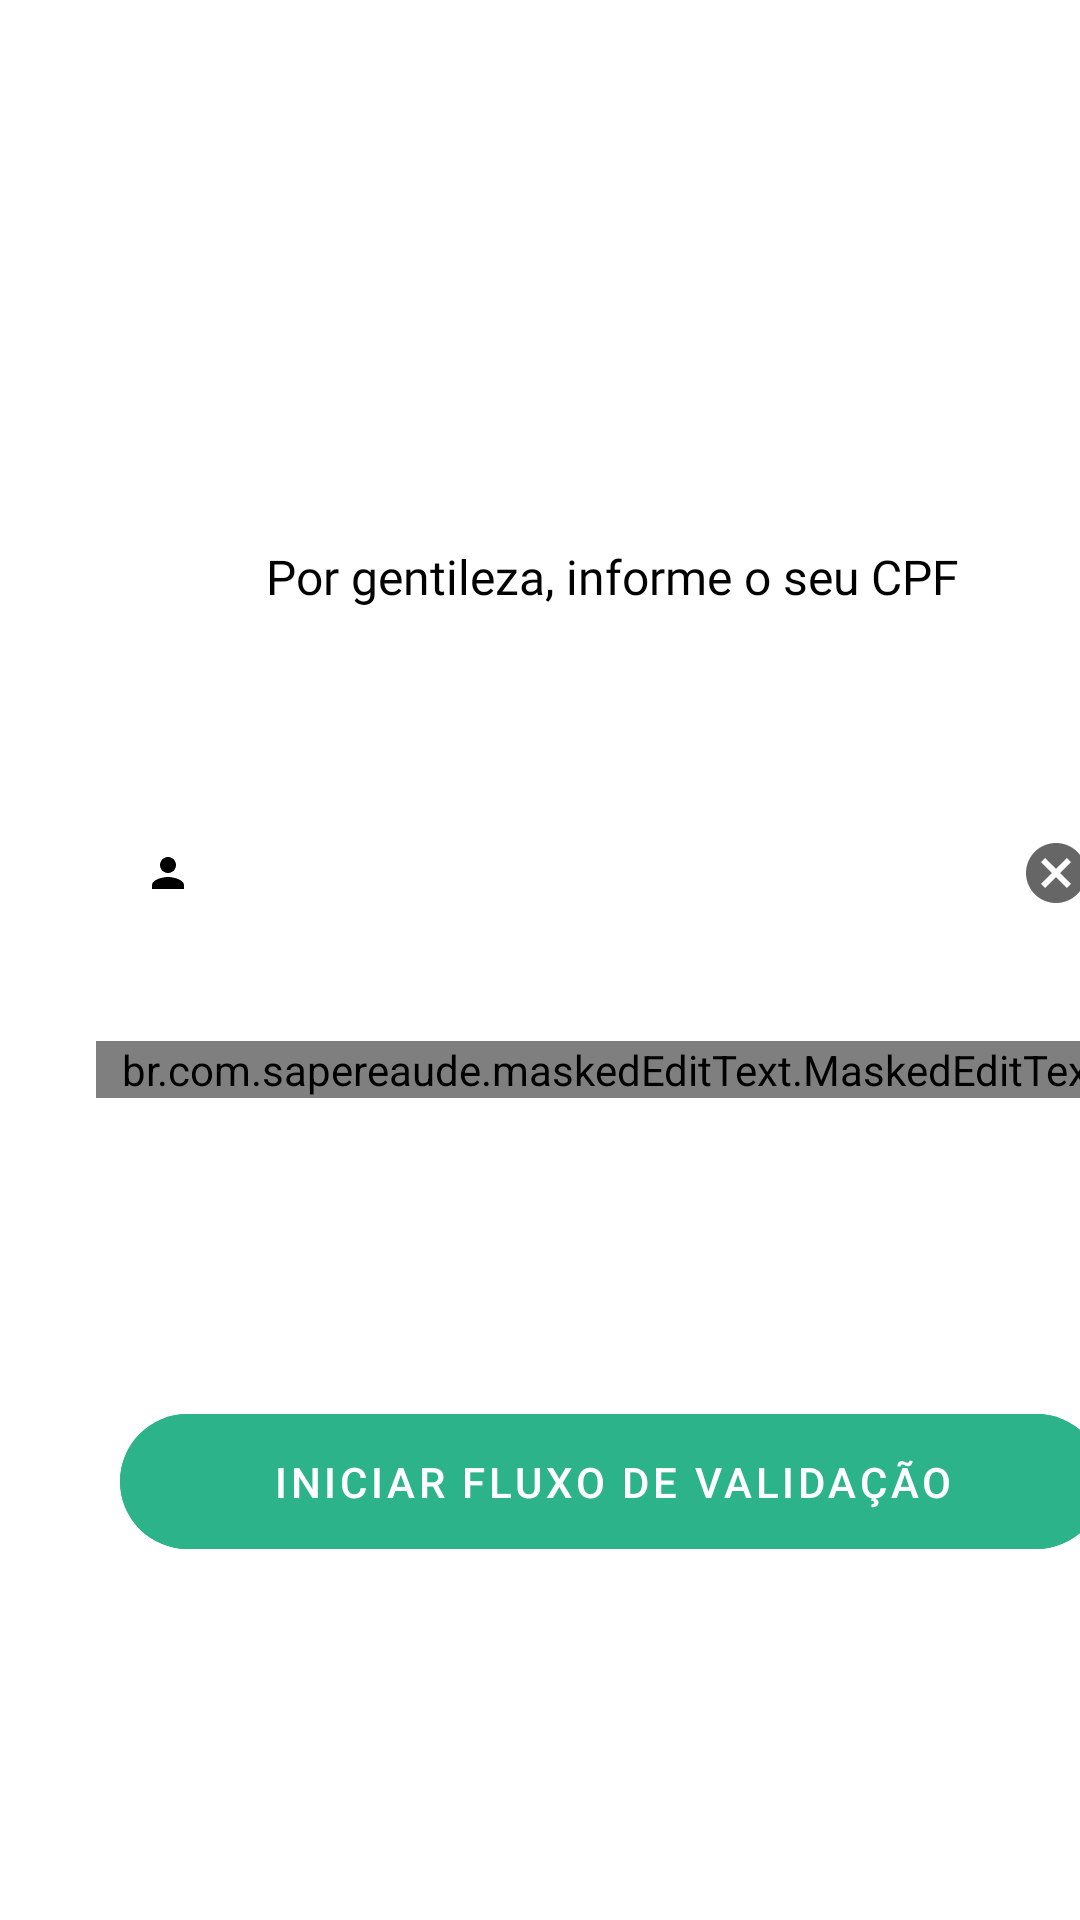

The Android layout XML behind this screen, and the referenced resources:
<!-- AndroidManifest.xml: application theme AppTheme -->
<!-- res/layout/fragment_get_cpf.xml -->
<?xml version="1.0" encoding="utf-8"?>
<FrameLayout xmlns:android="http://schemas.android.com/apk/res/android"
    xmlns:app="http://schemas.android.com/apk/res-auto"
    xmlns:tools="http://schemas.android.com/tools"
    xmlns:mask="http://schemas.android.com/apk/res-auto"

    android:layout_width="match_parent"
    android:layout_height="match_parent" >

    <androidx.constraintlayout.widget.ConstraintLayout
        android:layout_width="376dp"
        android:layout_height="match_parent"

        android:layout_marginLeft="@dimen/normal_font_size">


        <TextView
            android:id="@+id/title_get_cpf"
            android:layout_width="wrap_content"
            android:layout_height="wrap_content"
            android:layout_marginBottom="256dp"
            android:fontFamily="@font/roboto_bold"
            android:text="@string/please_give_your_id_number"
            android:textColor="@color/black"
            android:textSize="@dimen/normal_font_size"
            app:layout_constraintBottom_toBottomOf="parent"
            app:layout_constraintEnd_toEndOf="parent"

            app:layout_constraintStart_toStartOf="parent"
            app:layout_constraintTop_toTopOf="parent" />

        <TextView
            android:id="@+id/error_message_cpf"
            android:layout_width="wrap_content"
            android:layout_height="wrap_content"
            android:text="CPF inválido. Por favor, digite novamente."
            android:textColor="@color/red_color_th"
            android:textSize="@dimen/small_font_size"
            android:visibility="invisible"
            app:layout_constraintEnd_toEndOf="parent"
            app:layout_constraintStart_toStartOf="parent"
            app:layout_constraintTop_toBottomOf="@id/textInputLayout" />


        <com.google.android.material.textfield.TextInputLayout
            android:id="@+id/textInputLayout"
            style="@style/Widget.MaterialComponents.TextInputLayout.OutlinedBox"

            android:layout_width="fill_parent"
            android:layout_height="wrap_content"
            android:layout_marginStart="16dp"

            android:layout_marginTop="64dp"
            android:layout_marginEnd="16dp"

            android:hint="CPF"
            app:counterEnabled="false"


            app:endIconMode="clear_text"
            app:layout_constraintEnd_toEndOf="parent"
            app:layout_constraintHorizontal_bias="0.0"

            app:layout_constraintStart_toStartOf="parent"
            app:layout_constraintTop_toBottomOf="@+id/title_get_cpf"
            app:startIconDrawable="@drawable/ic_person"
            app:startIconTint="@color/black">


            <br.com.sapereaude.maskedEditText.MaskedEditText
                android:id="@+id/editTextCPF"
                style="@style/Widget.MaterialComponents.TextInputLayout.OutlinedBox"
                android:layout_width="match_parent"
                android:layout_height="wrap_content"
                android:layout_marginTop="32dp"


                android:hint="00000000000"
                android:inputType="number"
                android:textAlignment="center"
                app:keep_hint="true"
                android:text="410.181.188-10"
                android:textSize="@dimen/normal_font_size"

                app:layout_constraintEnd_toEndOf="parent"
                app:layout_constraintStart_toStartOf="parent"
                app:layout_constraintTop_toBottomOf="@+id/title_get_cpf"
                mask:allowed_chars="0123456789-A"

                mask:mask="###.###.###-##" />
        </com.google.android.material.textfield.TextInputLayout>

        <com.google.android.material.button.MaterialButton
            android:id="@+id/btn_next"

            android:layout_width="fill_parent"
            android:layout_height="57dp"
            android:layout_gravity="start"
            android:layout_marginStart="24dp"
            android:layout_marginEnd="24dp"
            android:layout_marginBottom="36dp"

            android:backgroundTint="@color/green_th"

            android:enabled="false"
            android:text="Iniciar Fluxo de Validação"

            android:textColor="@color/white"
            app:cornerRadius="35dp"
            app:layout_constraintBottom_toBottomOf="parent"
            app:layout_constraintEnd_toEndOf="parent"
            app:layout_constraintHorizontal_bias="0.504"

            app:layout_constraintStart_toStartOf="parent"
            app:layout_constraintTop_toBottomOf="@+id/error_message_cpf">


        </com.google.android.material.button.MaterialButton>
    </androidx.constraintlayout.widget.ConstraintLayout>
</FrameLayout>
<!-- resources referenced by this layout -->
<resources>
  <color name="black">#010101</color>
  <color name="green_th">#2DB389</color>
  <color name="red_color_th">#752219</color>
  <color name="white">#FFFFFF</color>
  <dimen name="normal_font_size">16sp</dimen>
  <dimen name="small_font_size">13sp</dimen>
  <!-- drawable ic_person (drawable-hdpi) -->
  <vector xmlns:android="http://schemas.android.com/apk/res/android"
      android:width="16dp"
      android:height="16dp"
      android:viewportWidth="24.0"
      android:viewportHeight="24.0">
      <path
          android:fillColor="#FFFFFFFF"
          android:pathData="M12,12c2.21,0 4,-1.79 4,-4s-1.79,-4 -4,-4 -4,1.79 -4,4 1.79,4 4,4zM12,14c-2.67,0 -8,1.34 -8,4v2h16v-2c0,-2.66 -5.33,-4 -8,-4z"/>
  </vector>
  <string name="please_give_your_id_number">Por gentileza, informe o seu CPF</string>
  <style name="AppTheme" parent="Theme.MaterialComponents.DayNight.NoActionBar">
          <item name="android:windowActionBar">false</item>
          <item name="android:statusBarColor" tools:targetApi="l">@color/black</item>
  
  
      </style>
</resources>
